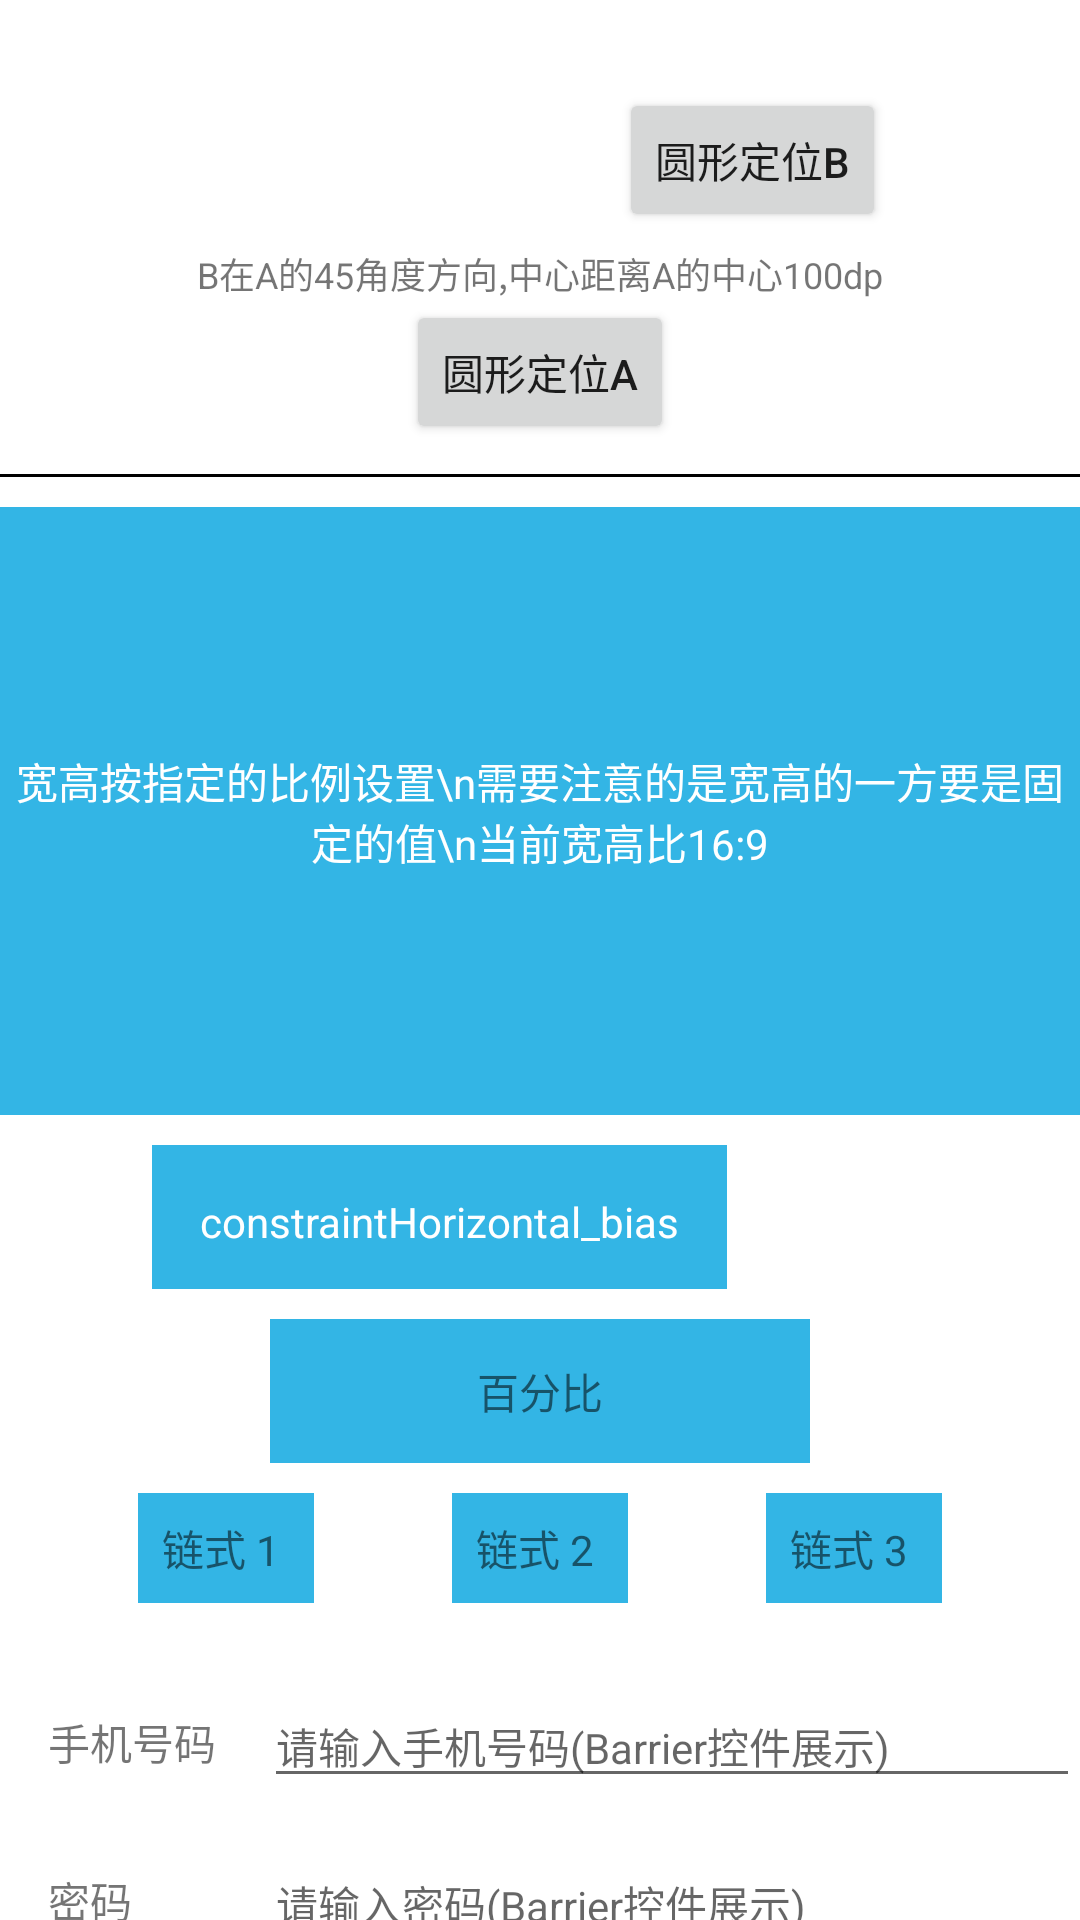

This screen was rendered from an Android layout file. Write that file and the resources it references.
<!-- AndroidManifest.xml: application theme AppTheme -->
<!-- res/layout/activity_constraint.xml -->
<?xml version="1.0" encoding="utf-8"?>
<androidx.core.widget.NestedScrollView xmlns:android="http://schemas.android.com/apk/res/android"
    xmlns:app="http://schemas.android.com/apk/res-auto"
    android:layout_width="match_parent"
    android:layout_height="match_parent">

    <androidx.constraintlayout.widget.ConstraintLayout
        android:layout_width="match_parent"
        android:layout_height="match_parent">

        <androidx.appcompat.widget.AppCompatButton
            android:id="@+id/btn1"
            android:layout_width="wrap_content"
            android:layout_height="wrap_content"
            android:layout_marginTop="100dp"
            android:text="圆形定位A"
            app:layout_constraintEnd_toEndOf="parent"
            app:layout_constraintStart_toStartOf="parent"
            app:layout_constraintTop_toTopOf="parent" />

        <TextView
            android:layout_width="wrap_content"
            android:layout_height="wrap_content"
            android:text="B在A的45角度方向,中心距离A的中心100dp"
            android:textSize="12sp"
            app:layout_constraintBottom_toTopOf="@id/btn1"
            app:layout_constraintEnd_toEndOf="parent"
            app:layout_constraintStart_toStartOf="parent" />

        <androidx.appcompat.widget.AppCompatButton
            android:id="@+id/btn2"
            android:layout_width="wrap_content"
            android:layout_height="wrap_content"
            android:text="圆形定位B"
            app:layout_constraintCircle="@+id/btn1"
            app:layout_constraintCircleAngle="45"
            app:layout_constraintCircleRadius="100dp"
            app:layout_constraintEnd_toEndOf="parent"
            app:layout_constraintStart_toStartOf="parent"
            app:layout_constraintTop_toTopOf="parent" />

        <View
            android:id="@+id/line1"
            android:layout_width="0dp"
            android:layout_height="1dp"
            android:layout_marginTop="10dp"
            android:background="@android:color/black"
            app:layout_constraintEnd_toEndOf="parent"
            app:layout_constraintStart_toStartOf="parent"
            app:layout_constraintTop_toBottomOf="@id/btn1" />

        <TextView
            android:id="@+id/tv1"
            android:layout_width="0dp"
            android:layout_height="0dp"
            android:layout_marginTop="10dp"
            android:background="@android:color/holo_blue_light"
            android:gravity="center"
            android:text="宽高按指定的比例设置\n需要注意的是宽高的一方要是固定的值\n当前宽高比16:9"
            android:textColor="@android:color/white"
            app:layout_constraintDimensionRatio="h,16:9"
            app:layout_constraintEnd_toEndOf="parent"
            app:layout_constraintStart_toStartOf="parent"
            app:layout_constraintTop_toBottomOf="@+id/line1" />

        <TextView
            android:id="@+id/tv2"
            android:layout_width="wrap_content"
            android:layout_height="48dp"
            android:layout_marginTop="10dp"
            android:background="@android:color/holo_blue_light"
            android:gravity="center"
            android:padding="16dp"
            android:text="constraintHorizontal_bias"
            android:textColor="@android:color/white"
            app:layout_constraintEnd_toEndOf="parent"
            app:layout_constraintHorizontal_bias="0.3"
            app:layout_constraintStart_toStartOf="parent"
            app:layout_constraintTop_toBottomOf="@id/tv1" />

        <TextView
            android:id="@+id/tv3"
            android:layout_width="0dp"
            android:layout_height="wrap_content"
            android:layout_marginTop="10dp"
            android:height="48dp"
            android:background="@android:color/holo_blue_light"
            android:gravity="center"
            android:text="百分比"
            app:layout_constraintEnd_toEndOf="parent"
            app:layout_constraintStart_toStartOf="parent"
            app:layout_constraintTop_toBottomOf="@id/tv2"
            app:layout_constraintWidth_percent="0.5" />

        <TextView
            android:id="@+id/tv_chain_1"
            android:layout_width="wrap_content"
            android:layout_height="wrap_content"
            android:layout_marginTop="10dp"
            android:background="@android:color/holo_blue_light"
            android:padding="8dp"
            android:text="链式 1 "
            app:layout_constraintEnd_toStartOf="@id/tv_chain_2"
            app:layout_constraintHorizontal_chainStyle="spread"
            app:layout_constraintStart_toStartOf="parent"
            app:layout_constraintTop_toBottomOf="@id/tv3" />

        <TextView
            android:id="@+id/tv_chain_2"
            android:layout_width="wrap_content"
            android:layout_height="wrap_content"
            android:background="@android:color/holo_blue_light"
            android:padding="8dp"
            android:text="链式 2 "
            app:layout_constraintBottom_toBottomOf="@id/tv_chain_1"
            app:layout_constraintEnd_toStartOf="@id/tv_chain_3"
            app:layout_constraintStart_toEndOf="@id/tv_chain_1"
            app:layout_constraintTop_toTopOf="@id/tv_chain_1" />

        <TextView
            android:id="@+id/tv_chain_3"
            android:layout_width="wrap_content"
            android:layout_height="wrap_content"
            android:background="@android:color/holo_blue_light"
            android:padding="8dp"
            android:text="链式 3 "
            app:layout_constraintBottom_toBottomOf="@id/tv_chain_1"
            app:layout_constraintEnd_toEndOf="parent"
            app:layout_constraintStart_toEndOf="@id/tv_chain_2"
            app:layout_constraintTop_toTopOf="@id/tv_chain_1" />


        <androidx.constraintlayout.widget.Barrier
            android:id="@+id/barrier"
            android:layout_width="wrap_content"
            android:layout_height="wrap_content"
            app:barrierDirection="end"
            app:constraint_referenced_ids="tv_phone,tv_password" />

        <TextView
            android:id="@+id/tv_phone"
            android:layout_width="wrap_content"
            android:layout_height="wrap_content"
            android:layout_marginTop="20dp"
            android:padding="16dp"
            android:text="手机号码"
            app:layout_constraintStart_toStartOf="parent"
            app:layout_constraintTop_toBottomOf="@id/tv_chain_1" />

        <TextView
            android:id="@+id/tv_password"
            android:layout_width="wrap_content"
            android:layout_height="wrap_content"
            android:padding="16dp"
            android:text="密码"
            app:layout_constraintStart_toStartOf="parent"
            app:layout_constraintTop_toBottomOf="@id/tv_phone" />

        <EditText
            android:layout_width="0dp"
            android:layout_height="wrap_content"
            android:hint="请输入手机号码(Barrier控件展示)"
            android:textSize="14sp"
            app:layout_constraintBottom_toBottomOf="@id/tv_phone"
            app:layout_constraintEnd_toEndOf="parent"
            app:layout_constraintStart_toEndOf="@id/barrier"
            app:layout_constraintTop_toTopOf="@id/tv_phone" />

        <EditText
            android:layout_width="0dp"
            android:layout_height="wrap_content"
            android:hint="请输入密码(Barrier控件展示)"
            android:textSize="14sp"
            app:layout_constraintBottom_toBottomOf="@id/tv_password"
            app:layout_constraintEnd_toEndOf="parent"
            app:layout_constraintStart_toEndOf="@id/barrier"
            app:layout_constraintTop_toTopOf="@id/tv_password" />


        <androidx.constraintlayout.widget.Group
            android:layout_width="wrap_content"
            android:layout_height="wrap_content"
            android:visibility="visible"
            app:constraint_referenced_ids="tv_chain_21,tv_chain_31" />

        <TextView
            android:id="@+id/tv_chain_11"
            android:layout_width="wrap_content"
            android:layout_height="wrap_content"
            android:layout_marginTop="10dp"
            android:background="@android:color/holo_blue_light"
            android:padding="8dp"
            android:text="Group 控件1"
            app:layout_constraintEnd_toStartOf="@id/tv_chain_21"
            app:layout_constraintHorizontal_chainStyle="spread"
            app:layout_constraintStart_toStartOf="parent"
            app:layout_constraintTop_toBottomOf="@id/tv_password" />

        <TextView
            android:id="@+id/tv_chain_21"
            android:layout_width="wrap_content"
            android:layout_height="wrap_content"
            android:background="@android:color/holo_blue_light"
            android:padding="8dp"
            android:text="Group 控件2"
            app:layout_constraintBottom_toBottomOf="@id/tv_chain_11"
            app:layout_constraintEnd_toStartOf="@id/tv_chain_31"
            app:layout_constraintStart_toEndOf="@id/tv_chain_11"
            app:layout_constraintTop_toTopOf="@id/tv_chain_11" />

        <TextView
            android:id="@+id/tv_chain_31"
            android:layout_width="wrap_content"
            android:layout_height="wrap_content"
            android:background="@android:color/holo_blue_light"
            android:padding="8dp"
            android:text="Group 控件3"
            app:layout_constraintBottom_toBottomOf="@id/tv_chain_11"
            app:layout_constraintEnd_toEndOf="parent"
            app:layout_constraintStart_toEndOf="@id/tv_chain_21"
            app:layout_constraintTop_toTopOf="@id/tv_chain_11" />


        <androidx.constraintlayout.widget.Placeholder
            android:id="@+id/place1"
            android:layout_width="wrap_content"
            android:layout_height="wrap_content"
            android:layout_marginTop="10dp"
            app:content="@id/tv_palce"
            app:layout_constraintStart_toStartOf="parent"
            app:layout_constraintTop_toBottomOf="@id/tv_chain_11" />

        <androidx.constraintlayout.widget.Placeholder
            android:id="@+id/place2"
            android:layout_width="wrap_content"
            android:layout_height="wrap_content"
            android:layout_marginTop="10dp"
            app:layout_constraintEnd_toEndOf="parent"
            app:layout_constraintTop_toBottomOf="@id/tv_chain_11" />

        <Button
            android:id="@+id/changePlaceholder"
            android:layout_width="wrap_content"
            android:layout_height="wrap_content"
            android:layout_marginTop="10dp"
            android:text="changePlaceholder"
            app:layout_constraintEnd_toEndOf="parent"
            app:layout_constraintStart_toStartOf="parent"
            app:layout_constraintTop_toBottomOf="@id/tv_chain_11" />

        <TextView
            android:id="@+id/tv_palce"
            android:layout_width="wrap_content"
            android:layout_height="wrap_content"
            android:padding="16dp"
            android:text="placeHold" />


    </androidx.constraintlayout.widget.ConstraintLayout>
</androidx.core.widget.NestedScrollView>
<!-- resources referenced by this layout -->
<resources>
  <style name="AppTheme" parent="Theme.MaterialComponents.DayNight.NoActionBar">
          
          <item name="colorPrimary">@color/colorPrimary</item>
          <item name="colorPrimaryDark">@color/colorPrimaryDark</item>
          <item name="colorAccent">@color/colorAccent</item>
          <item name="android:textAllCaps">false</item>
          <item name="android:windowActivityTransitions">true</item>
          <item name="android:windowContentTransitions">true</item>
      </style>
  <color name="colorPrimary">#6200EE</color>
  <color name="colorPrimaryDark">#3700B3</color>
  <color name="colorAccent">#03DAC5</color>
</resources>
